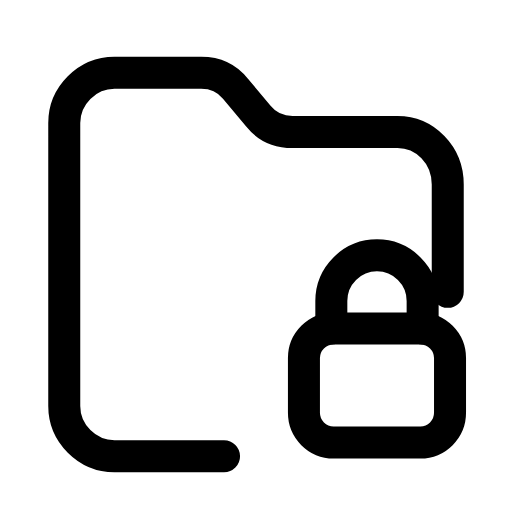
t = 0.00 s
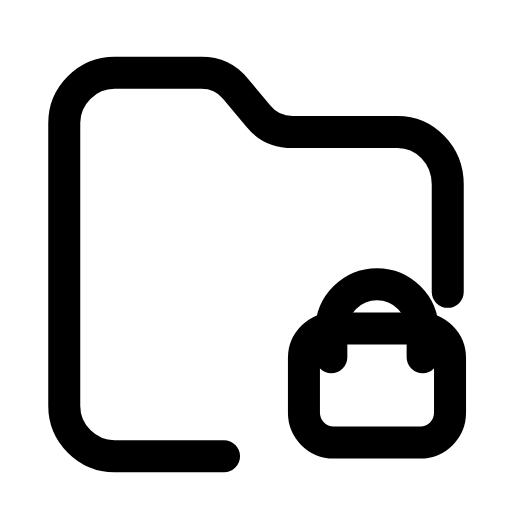
t = 0.29 s
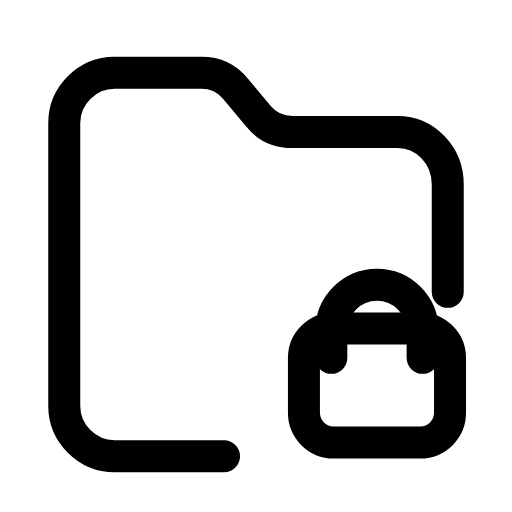
t = 0.57 s
t = 0.83 s: frame unchanged from t = 0.00 s, image omitted
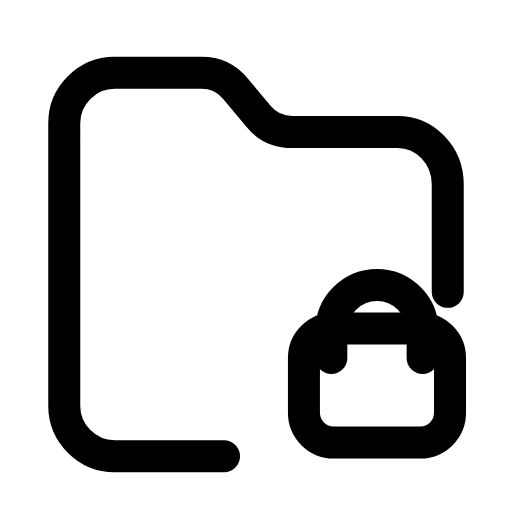
t = 1.15 s
t = 1.40 s: frame unchanged from t = 0.00 s, image omitted

The animated SVG that drew these frames (rendered in a browser with its animation timeline set to each time). Animation: 1 SMIL element (animateTransform=1); one cycle of 1.70 s, repeats indefinitely.

<svg xmlns="http://www.w3.org/2000/svg" width="24" height="24" viewBox="0 0 24 24" fill="none"><g transform="translate(-0.84 -0.871) scale(1.07)"><path stroke="currentColor" stroke-width="1.402" stroke-linecap="round" stroke-linejoin="round" fill="none" d="M10.6 20.8L5.8 20.8C4.6 20.8 3.6 19.8 3.6 18.6L3.6 6.2C3.6 5 4.6 4 5.8 4L9.6 4C10.2 4 10.7 4.2 11.1 4.7L12.1 5.9C12.5 6.4 13 6.6 13.6 6.6L18.2 6.6C19.4 6.6 20.4 7.6 20.4 8.9L20.4 13.6"></path><rect stroke="currentColor" stroke-width="1.402" stroke-linecap="round" stroke-linejoin="round" fill="none" x="14.1" y="15.2" width="6.4" height="5" rx="1.3"></rect><g><animateTransform attributeName="transform" type="translate" values="0 0;0 0;0 1.3;0 1.3;0 0;0 0;0 1.3;0 1.3;0 0;0 0;0 0" keyTimes="0;0.1125;0.225;0.3375;0.45;0.6;0.675;0.75;0.825;0.9;1" dur="1.7s" repeatCount="indefinite" calcMode="spline" keySplines="0.16 1 0.3 1;0.16 1 0.3 1;0.16 1 0.3 1;0.16 1 0.3 1;0.16 1 0.3 1;0.16 1 0.3 1;0.16 1 0.3 1;0.16 1 0.3 1;0.16 1 0.3 1;0.16 1 0.3 1"/><path stroke="currentColor" stroke-width="1.402" stroke-linecap="round" stroke-linejoin="round" fill="none" d="M15.3 15.2L15.3 14C15.3 12.9 16.2 12 17.3 12C18.4 12 19.3 12.9 19.3 14L19.3 15.2"></path></g></g></svg>
